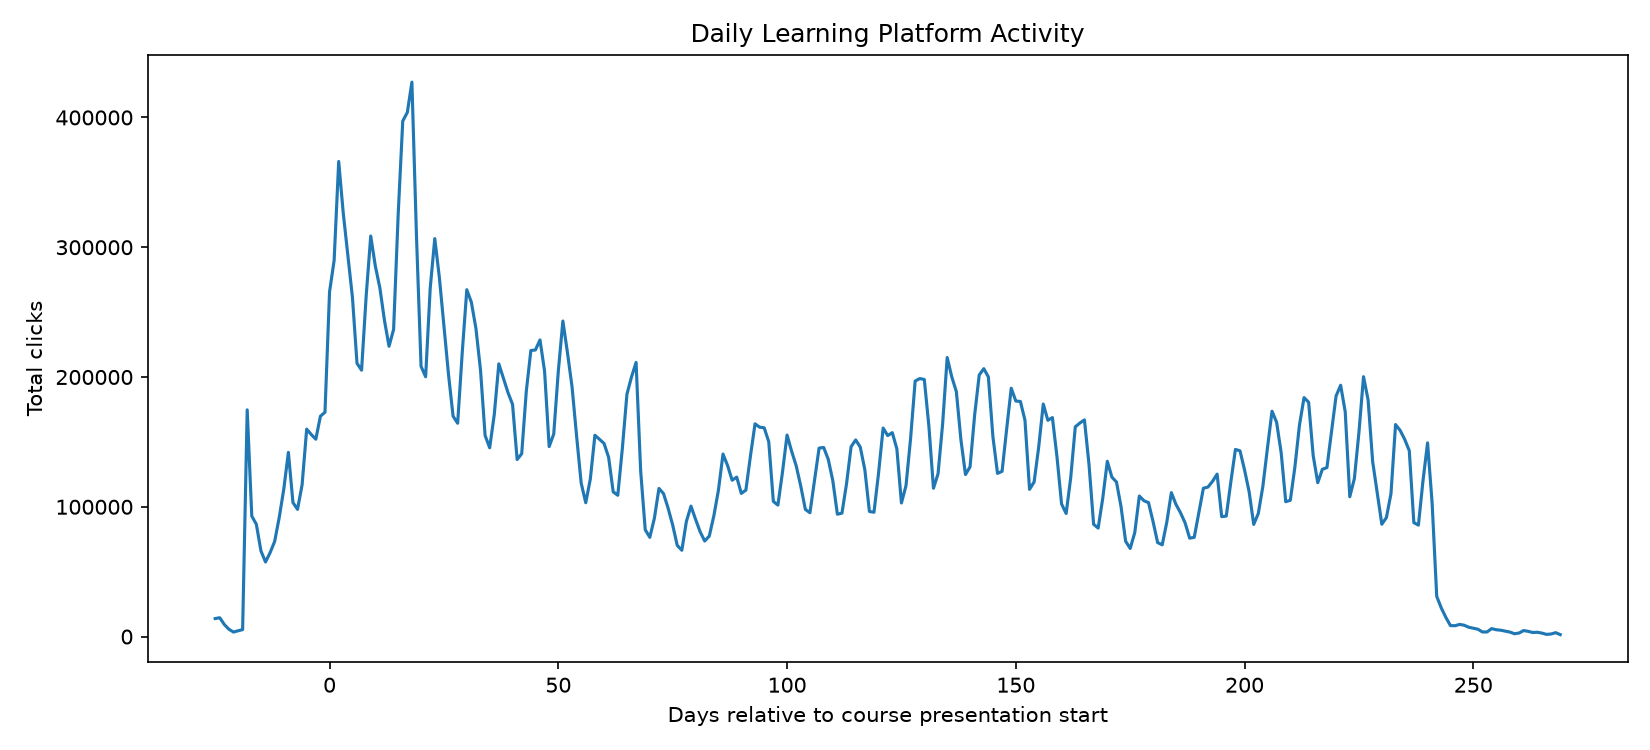

Values plotted in this chart, from the file beside it:
date, total_clicks
-25, 13879
-24, 14494
-23, 9292
-22, 5633
-21, 3487
-20, 4465
-19, 5373
-18, 174678
-17, 92843
-16, 86519
-15, 66042
-14, 57451
-13, 64594
-12, 73305
-11, 91747
-10, 113693
-9, 141938
-8, 103273
-7, 98018
-6, 116976
-5, 159826
-4, 155704
-3, 152065
-2, 169776
-1, 172876
0, 265657
1, 289804
2, 366076
3, 326056
4, 293464
5, 261456
6, 210564
7, 205249
8, 262223
9, 308619
10, 285611
11, 268622
12, 243643
13, 223681
14, 236630
15, 325280
16, 397216
17, 403888
18, 427217
19, 308637
20, 208212
21, 200182
22, 268366
23, 306668
24, 276792
25, 239816
26, 201988
27, 169786
28, 164380
29, 218767
30, 267265
31, 257568
32, 237312
33, 205138
34, 154904
... 235 more rows
